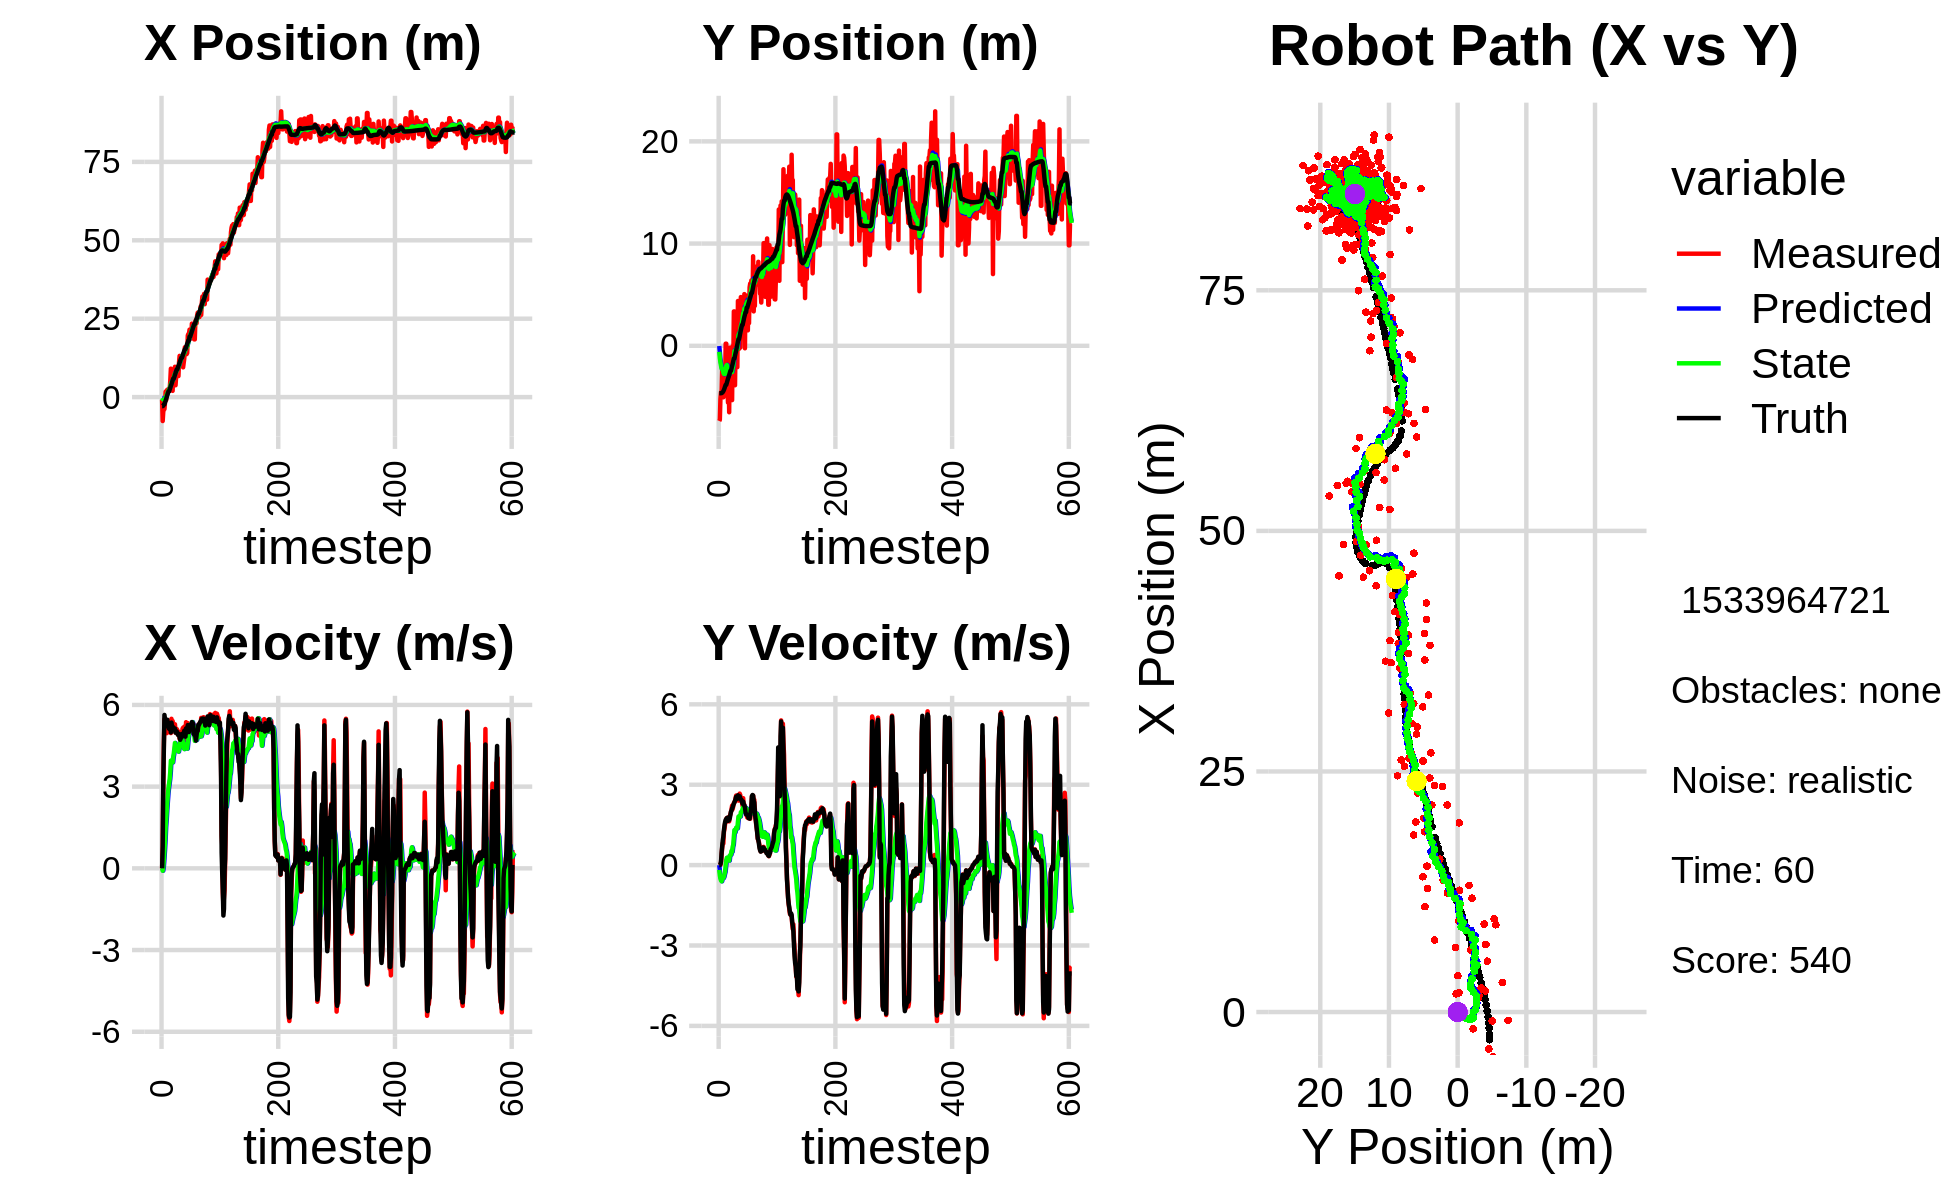

The table this chart was drawn from, first rows:
-4.532838225818720090e+00, -3.128662109519457224e-01, 0.000000000000000000e+00, 0.000000000000000000e+00, 0.000000000000000000e+00, 0.000000000000000000e+00, 0.000000000000000000e+00, 0.000000000000000000e+00, -2.424080598402575115e-01, -2.048078808965626829e-02, 0.000000000000000000e+00, 0.000000000000000000e+00, -2.876247644669382986e+00, -4.642591475732683826e+00, 0.000000000000000000e+00, 0.000000000000000000e+00, 0.000000000000000000e+00, -2.413896145299077034e-04
-8.701992033836273288e-01, -7.358458995065738861e+00, 0.000000000000000000e+00, 0.000000000000000000e+00, -2.424080598402575115e-01, -2.048078808965626829e-02, 0.000000000000000000e+00, 0.000000000000000000e+00, -2.738132568442699921e-01, -5.896902231609961742e-01, -6.456078969127474962e-03, -1.779884039506311744e-01, -2.876247644669382986e+00, -4.642591475732683826e+00, 0.000000000000000000e+00, 0.000000000000000000e+00, 0.000000000000000000e+00, -2.009509626077488065e-04
-7.622168779484460366e+00, -7.233498572619510902e+00, 8.159999682656452480e-01, 1.639759813180610595e-04, -2.744588647411827509e-01, -6.074890635560592500e-01, -6.456078969127474962e-03, -1.779884039506311744e-01, -6.219153031127762077e-01, -1.196763292379302568e+00, -8.769395999801668506e-02, -3.861840871895122485e-01, -2.876247644669382986e+00, -4.642591475732683826e+00, 8.000000000000000444e-01, 0.000000000000000000e+00, 8.000000119209289551e-01, -2.009509626077488065e-04
-4.652689337756387822e+00, -5.189570034892172501e+00, 3.015997713430465854e+00, 3.740076117132545147e-03, -6.306846991125778512e-01, -1.235381701098253737e+00, -8.769395999801668506e-02, -3.861840871895122485e-01, -7.440466650163779505e-01, -1.612651164395959791e+00, 5.409250204233309600e-02, -5.045570728483047551e-01, -2.736503839650587633e+00, -4.642186249145502153e+00, 3.200000000000000178e+00, 3.799999999999999906e-02, 3.200000047683715820e+00, -1.240078592672944069e-03
-3.827899813410640562e+00, -4.524947669893061963e+00, 4.598900013433565803e+00, 1.005872211584969006e-01, -7.386374148121446215e-01, -1.663106871680790189e+00, 5.409250204233309600e-02, -5.045570728483047551e-01, -7.358301812831850031e-01, -1.940278726446391211e+00, 3.360559773458401400e-01, -5.719840370836974941e-01, -2.308883905273390713e+00, -4.632666734463263047e+00, 4.397999999999999687e+00, 1.250000000000000000e-01, 4.400000095367431641e+00, -2.186853066086769104e-02
-3.827899813410640562e+00, -4.524947669893061963e+00, 5.471202539793231345e+00, 3.888048780726965359e-01, -7.022245835486009558e-01, -1.997477130154760916e+00, 3.360559773458401400e-01, -5.719840370836974941e-01, -6.578635819959595121e-01, -2.233101274077965659e+00, 6.625992781804037612e-01, -6.039986094573821518e-01, -2.308883905273390713e+00, -4.632666734463263047e+00, 5.631999999999999673e+00, 4.530000000000000138e-01, 5.651000022888183594e+00, -7.094461470842361450e-02
-1.742134958528132938e+00, -2.272760098395192774e+00, 5.369854922031888300e+00, 6.411879863272359481e-01, -5.916036541779191582e-01, -2.293501135023703785e+00, 6.625992781804037612e-01, -6.039986094573821518e-01, -4.372697590865993744e-01, -2.229417095933860615e+00, 1.030801299362223089e+00, -5.088799147811300383e-01, -1.671608209495552222e+00, -4.590164606652839652e+00, 5.477000000000000313e+00, 6.899999999999999467e-01, 5.520999908447265625e+00, -1.188424155116081238e-01
1.737724781219812442e+00, -3.107164533161917763e+00, 5.401918358397014508e+00, 8.213260672516414784e-01, -3.341896291503770877e-01, -2.280305087411973464e+00, 1.030801299362223089e+00, -5.088799147811300383e-01, 1.071593185532448977e-02, -2.312525775729943334e+00, 1.517828950064959548e+00, -4.512393499014155096e-01, -1.141216516721543783e+00, -4.530893117961142913e+00, 5.432000000000000384e+00, 9.210000000000000409e-01, 5.510000228881835938e+00, -1.508877873420715332e-01
-9.253374335671734618e-01, -5.038877235018387246e+00, 5.291190911581621137e+00, 8.044906890774535801e-01, 1.624988268618204612e-01, -2.357649710720084890e+00, 1.517828950064959548e+00, -4.512393499014155096e-01, 2.931468012227740338e-01, -2.615503018335097796e+00, 1.799771959953673672e+00, -4.841033892046866516e-01, -5.148851872463037216e-01, -4.437149212664156295e+00, 5.368999999999999773e+00, 1.064000000000000057e+00, 5.473000049591064453e+00, -1.508877873420715332e-01
2.190979957045076976e+00, -4.051207231072253556e+00, 4.964747935410835922e+00, 1.243061643769839408e+00, 4.731239972181414122e-01, -2.663913357255566439e+00, 1.799771959953673672e+00, -4.841033892046866516e-01, 7.539630363328135854e-01, -2.748379301738502978e+00, 2.165808305644358001e+00, -4.336412926043229366e-01, 1.019856926757118087e-01, -4.313240425107706777e+00, 5.408999999999999808e+00, 1.304999999999999938e+00, 5.564000129699707031e+00, -2.453340142965316772e-01
1.448041260479595138e+00, -2.952673839130848688e+00, 5.401273064496937337e+00, 1.352357755388788663e+00, 9.705438668972493632e-01, -2.791743430998935072e+00, 2.165808305644358001e+00, -4.336412926043229366e-01, 1.180196155496720856e+00, -2.728716094246502522e+00, 2.473348594178262694e+00, -3.307291005148585983e-01, 7.244412901031781482e-01, -4.159485385710933514e+00, 5.456999999999999851e+00, 1.479000000000000092e+00, 5.653999805450439453e+00, -2.453340142965316772e-01
2.491722344873550377e+00, -3.416406140638577060e+00, 5.209796219279954066e+00, 1.548304792858922641e+00, 1.427531014914547036e+00, -2.761789004297988459e+00, 2.473348594178262694e+00, -3.307291005148585983e-01, 1.650582420692630281e+00, -2.755092234644890503e+00, 2.766062335878306300e+00, -2.463243653124272403e-01, 1.343127965546631275e+00, -3.977686451627629793e+00, 5.278999999999999915e+00, 1.610999999999999988e+00, 5.519000053405761719e+00, -2.888777852058410645e-01
1.887751698659722477e+00, 2.065484657080071396e-01, 5.011305445158830807e+00, 1.581721827027595229e+00, 1.927188654280461044e+00, -2.779724671176133199e+00, 2.766062335878306300e+00, -2.463243653124272403e-01, 2.051098968483002327e+00, -2.339485495998145925e+00, 2.956831783840844885e+00, -1.535282450812014421e-02, 1.845874548080949973e+00, -3.819027647998575858e+00, 5.190999999999999837e+00, 1.689999999999999947e+00, 5.459000110626220703e+00, -3.057344853878021240e-01
1.887751698659722477e+00, 2.065484657080071396e-01, 5.130463704603573483e+00, 1.722814010968312104e+00, 2.346782146867086638e+00, -2.341020778448958062e+00, 2.956831783840844885e+00, -1.535282450812014421e-02, 2.439047611269236526e+00, -1.958262060445379760e+00, 3.117728917904553754e+00, 1.891668779157682501e-01, 1.845874548080949973e+00, -3.819027647998575858e+00, 5.121000000000000441e+00, 1.721000000000000085e+00, 5.401999950408935547e+00, -3.239696621894836426e-01
2.551997766018319513e+00, -2.036193059389758364e+00, 5.234741093259429157e+00, 1.757830445455957902e+00, 2.750820503059691724e+00, -1.939345372653803024e+00, 3.117728917904553754e+00, 1.891668779157682501e-01, 2.857550468900350360e+00, -1.882390024580044230e+00, 3.286324646077014133e+00, 2.730609059052134802e-01, 2.437230825097904230e+00, -3.621579692899058678e+00, 5.108999999999999986e+00, 1.756000000000000005e+00, 5.401999950408935547e+00, -3.239696621894836426e-01
5.287215948099237117e+00, -4.325852856768936938e+00, 5.090532060555319482e+00, 1.728542322641116957e+00, 3.186182933508051818e+00, -1.855083933989522871e+00, 3.286324646077014133e+00, 2.730609059052134802e-01, 3.431296812864687684e+00, -2.088766996423410571e+00, 3.550155156608405971e+00, 2.524938671209818741e-01, 3.025083303499903398e+00, -3.417796419341621483e+00, 5.211000000000000298e+00, 1.770000000000000018e+00, 5.504000186920166016e+00, -3.273442685604095459e-01
9.074341535813330140e+00, -5.553646729918670921e+00, 4.967435007103062183e+00, 1.686743456794973950e+00, 3.786312328525528237e+00, -2.063517609711312595e+00, 3.550155156608405971e+00, 2.524938671209818741e-01, 4.227150297502880072e+00, -2.420952296326392528e+00, 3.951117511605079180e+00, 1.889328619764183148e-01, 3.622136831193999651e+00, -3.214575694782090487e+00, 4.991999999999999993e+00, 1.649000000000000021e+00, 5.257999897003173828e+00, -3.273442685604095459e-01
2.184198141152887906e+00, -2.752557442264740306e+00, 5.491041324061543882e+00, 1.788600368707972121e+00, 4.622262048663388079e+00, -2.402059010128750671e+00, 3.951117511605079180e+00, 1.889328619764183148e-01, 4.543150609588637145e+00, -2.375729555650835323e+00, 3.949338033931327985e+00, 2.614074550743245018e-01, 4.099496603251177262e+00, -3.058540271079226436e+00, 5.352000000000000313e+00, 1.733000000000000096e+00, 5.625000000000000000e+00, -3.148925900459289551e-01
3.074200630216511243e+00, -6.499504731705171068e+00, 5.088404159753886269e+00, 1.632935283232599177e+00, 4.938084412981769589e+00, -2.349588810143402817e+00, 3.949338033931327985e+00, 2.614074550743245018e-01, 4.875103179278372778e+00, -2.789428669325075827e+00, 3.944467230707155103e+00, 1.676789776380258057e-01, 4.712075948414864435e+00, -2.860929654420907298e+00, 5.203999999999999737e+00, 1.683999999999999941e+00, 5.469999790191650391e+00, -3.105309605598449707e-01
1.998678207126034057e+00, -1.907306171027965958e-01, 5.410915386044740316e+00, 1.820625427756764392e+00, 5.269549902349088377e+00, -2.772660771561273219e+00, 3.944467230707155103e+00, 1.676789776380258057e-01, 5.128331957743100133e+00, -2.392713426258981535e+00, 3.891335065366944956e+00, 3.599864515653488084e-01, 5.308450460096912238e+00, -2.663939045362548885e+00, 5.182999999999999829e+00, 1.745999999999999996e+00, 5.468999862670898438e+00, -3.245733380317687988e-01
7.016338705751829607e+00, -4.100455329775544833e+00, 5.276857517681404097e+00, 1.892619914114785695e+00, 5.517465464279794674e+00, -2.356714781102446477e+00, 3.891335065366944956e+00, 3.599864515653488084e-01, 5.699008150375474813e+00, -2.501258693778576792e+00, 4.086122553090354437e+00, 3.715474982095117729e-01, 5.902694463656024126e+00, -2.453359649670633136e+00, 5.184999999999999609e+00, 1.862999999999999989e+00, 5.510000228881835938e+00, -3.443725407123565674e-01
7.016338705751829607e+00, -4.100455329775544833e+00, 5.089472111283737554e+00, 1.974324146709993899e+00, 6.107620405684510700e+00, -2.464103943957625553e+00, 4.086122553090354437e+00, 3.715474982095117729e-01, 6.226967708191601503e+00, -2.592961278016870708e+00, 4.217610351833843474e+00, 3.909558231740575263e-01, 5.902694463656024126e+00, -2.453359649670633136e+00, 5.139000000000000234e+00, 1.993999999999999995e+00, 5.512000083923339844e+00, -3.700521588325500488e-01
8.649754046931485973e+00, -1.293004558473650478e+00, 5.147665875722696072e+00, 2.082629284188113328e+00, 6.648728743374985761e+00, -2.553865695699464755e+00, 4.217610351833843474e+00, 3.909558231740575263e-01, 6.839126331362351152e+00, -2.331530803271880004e+00, 4.401285082363335377e+00, 5.308139792993197270e-01, 6.494384527147685660e+00, -2.228148506306463439e+00, 5.088000000000000078e+00, 2.029999999999999805e+00, 5.478000164031982422e+00, -3.844461739063262939e-01
9.677938937640002237e+00, -5.312065885363892903e+00, 5.290255978758418465e+00, 2.219540616411715739e+00, 7.279254839598684690e+00, -2.278449405341948175e+00, 4.401285082363335377e+00, 5.308139792993197270e-01, 7.494769427362252046e+00, -2.571558098335998022e+00, 4.602721409767277727e+00, 4.986432594773969607e-01, 7.078611135249820663e+00, -1.992893980264166975e+00, 5.133000000000000007e+00, 2.117999999999999883e+00, 5.552999973297119141e+00, -3.972476124763488770e-01
3.778126239349528515e+00, -2.325181777139860573e-02, 4.985031306383696403e+00, 2.091482813502592908e+00, 7.955041568338979907e+00, -2.521693772388258203e+00, 4.602721409767277727e+00, 4.986432594773969607e-01, 7.688820690151769277e+00, -2.155329844593838029e+00, 4.411240911861088243e+00, 6.821709391137427136e-01, 7.665027380008854863e+00, -1.747718618320577733e+00, 4.982000000000000206e+00, 2.161000000000000032e+00, 5.431000232696533203e+00, -3.972476124763488770e-01
6.446989535865726317e+00, -1.933462278309393767e+00, 5.016557609733045098e+00, 2.198108582161844016e+00, 8.129944781337878013e+00, -2.087112750682463602e+00, 4.411240911861088243e+00, 6.821709391137427136e-01, 8.048137366251738811e+00, -2.005305501225737252e+00, 4.371295360125081686e+00, 7.679323984761765587e-01, 8.239108801014399575e+00, -1.497064397572247518e+00, 5.027999999999999581e+00, 2.244000000000000217e+00, 5.506000041961669922e+00, -4.129732549190521240e-01
7.481390714265702790e+00, 3.362186385375561581e+00, 5.118182395735573209e+00, 2.316491594389666009e+00, 8.485266902264246625e+00, -1.928512261378119597e+00, 4.371295360125081686e+00, 7.679323984761765587e-01, 8.458236580679550087e+00, -1.229320104250968271e+00, 4.379258149793451516e+00, 1.060000858635025800e+00, 8.816743612232258442e+00, -1.236639068699304955e+00, 5.028999999999999915e+00, 2.289000000000000146e+00, 5.526000022888183594e+00, -4.250143468379974365e-01
7.481390714265702790e+00, 3.362186385375561581e+00, 5.077114721174496026e+00, 2.360446324687629271e+00, 8.896162395658894440e+00, -1.123320018387465646e+00, 4.379258149793451516e+00, 1.060000858635025800e+00, 8.837993413059303194e+00, -5.311340195575443568e-01, 4.361248407592586140e+00, 1.306792045860576623e+00, 8.816743612232258442e+00, -1.236639068699304955e+00, 4.991999999999999993e+00, 2.346000000000000085e+00, 5.515999794006347656e+00, -4.351909458637237549e-01
9.142818823341364975e+00, -3.859130667276586824e+00, 4.915165644449786875e+00, 2.368349861022954528e+00, 9.274118253818562252e+00, -4.004548149714867167e-01, 4.361248407592586140e+00, 1.306792045860576623e+00, 9.296331685452832616e+00, -7.709470457780874808e-01, 4.399869623591698975e+00, 1.224697166966913331e+00, 9.391376256821931889e+00, -9.686193930558942844e-01, 4.902999999999999581e+00, 2.398000000000000131e+00, 5.458000183105468750e+00, -4.490187168121337891e-01
6.707853555159123182e+00, 3.313526643709258090e-01, 4.970510291306263539e+00, 2.511530579595755874e+00, 9.736318647812002069e+00, -6.484773290813961033e-01, 4.399869623591698975e+00, 1.224697166966913331e+00, 9.559591074449615533e+00, -4.773515356285630284e-01, 4.285286084484718927e+00, 1.331022239719029665e+00, 9.956537008007439127e+00, -6.952112178011362609e-01, 4.921000000000000263e+00, 2.467000000000000082e+00, 5.505000114440917969e+00, -4.678676724433898926e-01
1.115408253659625792e+01, -3.139026319871556781e-01, 5.010946318057701632e+00, 2.597143353838636148e+00, 9.988119682898087603e+00, -3.442493116566600619e-01, 4.285286084484718927e+00, 1.331022239719029665e+00, 1.010951399610977575e+01, -2.878671866017651348e-01, 4.407259338336450227e+00, 1.398444510908020355e+00, 1.042692351359922398e+01, -4.577846988876488332e-01, 4.929999999999999716e+00, 2.553999999999999826e+00, 5.552000045776367188e+00, -4.781754612922668457e-01
1.315614891033122014e+01, -1.670025513343787349e+00, 4.757025004271434376e+00, 2.465537463326203493e+00, 1.055023992994342130e+01, -1.480227355109630938e-01, 4.407259338336450227e+00, 1.398444510908020355e+00, 1.074978350756753009e+01, -2.860858118189235633e-01, 4.575086551703089199e+00, 1.393695404982850494e+00, 1.099087119057081274e+01, -1.655130844332343421e-01, 4.799000000000000377e+00, 2.500000000000000000e+00, 5.410999774932861328e+00, -4.781754612922668457e-01
1.182451140831169134e+01, -2.087303445437075133e+00, 4.757574189177800505e+00, 2.486144034867231234e+00, 1.120729216273783990e+01, -1.467162713206384972e-01, 4.575086551703089199e+00, 1.393695404982850494e+00, 1.126017720199079974e+01, -3.339235002732027224e-01, 4.623042346733726937e+00, 1.373619390474224211e+00, 1.153834891305662325e+01, 1.208247682949044471e-01, 4.719999999999999751e+00, 2.475999999999999979e+00, 5.329999923706054688e+00, -4.815365970134735107e-01
1.283322912453189879e+01, 4.383834792387058421e+00, 4.929071201029512572e+00, 2.602639386635784202e+00, 1.172248143666417164e+01, -1.965615612257803069e-01, 4.623042346733726937e+00, 1.373619390474224211e+00, 1.181639204271113286e+01, 4.037904876769852214e-01, 4.707498553252781548e+00, 1.619924167596373366e+00, 1.209061026535092687e+01, 4.129457012760479606e-01, 4.903999999999999915e+00, 2.604999999999999982e+00, 5.552999973297119141e+00, -4.858101308345794678e-01
1.283322912453189879e+01, 4.383834792387058421e+00, 4.553879033147481437e+00, 2.407277920651005765e+00, 1.228714189803641155e+01, 5.657829044366226023e-01, 4.707498553252781548e+00, 1.619924167596373366e+00, 1.231616311627286642e+01, 1.056333332458914587e+00, 4.723974352766471263e+00, 1.812819046464081207e+00, 1.255389761896373635e+01, 6.577181361152799610e-01, 4.793999999999999595e+00, 2.535000000000000142e+00, 5.422999858856201172e+00, -4.862816929817199707e-01
1.266025639280272408e+01, -2.943770154935144157e-01, 4.875930332122706545e+00, 2.520798024296703854e+00, 1.278856055154951399e+01, 1.237615237105322841e+00, 4.723974352766471263e+00, 1.812819046464081207e+00, 1.278827555639458424e+01, 1.083385264330400499e+00, 4.729647013578181181e+00, 1.788896987272777128e+00, 1.255389761896373635e+01, 6.577181361152799610e-01, 4.937000000000000277e+00, 2.543000000000000149e+00, 5.553999900817871094e+00, -4.771455526351928711e-01
1.264151728120377349e+01, 1.361761971540802474e+00, 5.124570966294635710e+00, 2.669092542563024306e+00, 1.326124025775240156e+01, 1.262274963057678168e+00, 4.729647013578181181e+00, 1.788896987272777128e+00, 1.324074206850539603e+01, 1.310818780675138573e+00, 4.729122109387263961e+00, 1.838807489846207677e+00, 1.311604666658445240e+01, 9.485973858979876994e-01, 4.937999999999999723e+00, 2.568999999999999950e+00, 5.565999984741210938e+00, -4.801819622516632080e-01
9.491575955917712193e+00, -1.788038479993551144e-01, 5.164256613858038136e+00, 2.618120162345794366e+00, 1.371365427944412296e+01, 1.494699529659759385e+00, 4.729122109387263961e+00, 1.838807489846207677e+00, 1.344681523778933396e+01, 1.326466054569045649e+00, 4.539770890053550723e+00, 1.812984898108848109e+00, 1.368365263928270004e+01, 1.243097736229698436e+00, 4.948000000000000398e+00, 2.496999999999999886e+00, 5.541999816894531250e+00, -4.692075848579406738e-01
1.094456076608051376e+01, 4.767197324915127155e+00, 4.898942637808275435e+00, 2.415326864971909515e+00, 1.390079232679468824e+01, 1.507764544379930349e+00, 4.539770890053550723e+00, 1.812984898108848109e+00, 1.371702665738523308e+01, 1.923612557317659011e+00, 4.411682317427835898e+00, 1.973954394487418718e+00, 1.425064063062889375e+01, 1.529994918420984007e+00, 4.899000000000000021e+00, 2.440999999999999837e+00, 5.473000049591064453e+00, -4.580562710762023926e-01
1.234081959747001989e+01, 1.450148924267395500e+00, 5.203114479435400064e+00, 2.505638803854921992e+00, 1.415819488912801738e+01, 2.121007996766401060e+00, 4.411682317427835898e+00, 1.973954394487418718e+00, 1.407739610192574276e+01, 2.062686576359096247e+00, 4.379946389532211271e+00, 1.975048361776623018e+00, 1.481970191005500759e+01, 1.809748603876331963e+00, 5.054000000000000270e+00, 2.442000000000000171e+00, 5.612999916076660156e+00, -4.487912952899932861e-01
1.588759744124426199e+01, 2.612330688646167243e+00, 4.847230481825754111e+00, 2.334257459545445279e+00, 1.451539074087896353e+01, 2.260191412536758371e+00, 4.379946389532211271e+00, 1.975048361776623018e+00, 1.463643793370637169e+01, 2.317349680320671013e+00, 4.491627796591219912e+00, 2.007789361576662213e+00, 1.529800200451139069e+01, 2.039594127771620080e+00, 4.902000000000000135e+00, 2.350000000000000089e+00, 5.435999870300292969e+00, -4.487912952899932861e-01
1.516445350639651046e+01, 4.461105777277358797e+00, 4.645614934923486317e+00, 2.211173145673960505e+00, 1.508560071336549413e+01, 2.518128616478337189e+00, 4.491627796591219912e+00, 2.007789361576662213e+00, 1.509972463504311335e+01, 2.759540355318475857e+00, 4.508518865105712869e+00, 2.095608240382267784e+00, 1.529800200451139069e+01, 2.039594127771620080e+00, 4.836999999999999744e+00, 2.290000000000000036e+00, 5.352000236511230469e+00, -4.442394375801086426e-01
1.516445350639651046e+01, 4.461105777277358797e+00, 5.366288799393575282e+00, 2.497500206742762963e+00, 1.555057652155368508e+01, 2.969101179356702591e+00, 4.508518865105712869e+00, 2.095608240382267784e+00, 1.557229040811349385e+01, 3.164697238259657652e+00, 4.558589239913747981e+00, 2.175865976295833004e+00, 1.585716414476014968e+01, 2.305188133720855070e+00, 5.139999999999999680e+00, 2.371999999999999886e+00, 5.660999774932861328e+00, -4.355910122394561768e-01
1.369869756669608485e+01, 2.101260705753380975e+00, 4.844000701885650351e+00, 2.204391409064369256e+00, 1.602814933210486714e+01, 3.382283835889241086e+00, 4.558589239913747981e+00, 2.175865976295833004e+00, 1.588347695447583874e+01, 3.229881854265446606e+00, 4.457861844394341411e+00, 2.126455277894305773e+00, 1.643645644134737438e+01, 2.574223472940845525e+00, 4.982000000000000206e+00, 2.277000000000000135e+00, 5.478000164031982422e+00, -4.270676076412200928e-01
1.405859899517700917e+01, 5.057571127151021528e+00, 5.178926914666944548e+00, 2.253578785156517217e+00, 1.632926313891527315e+01, 3.442527382054877183e+00, 4.457861844394341411e+00, 2.126455277894305773e+00, 1.621320967953722914e+01, 3.641448502297921053e+00, 4.396161207229867252e+00, 2.197259580706947713e+00, 1.701277136749924779e+01, 2.835374786197580210e+00, 5.020999999999999908e+00, 2.205000000000000071e+00, 5.484000205993652344e+00, -4.104312062263488770e-01
1.966480946534175445e+01, -2.433512664600475106e-01, 5.330732057363847254e+00, 2.200360656921223512e+00, 1.665282580026021719e+01, 3.861174460368615780e+00, 4.396161207229867252e+00, 2.197259580706947713e+00, 1.691338404599925127e+01, 3.369193178515237364e+00, 4.633796983536042191e+00, 2.034338896677893249e+00, 1.749410414709627659e+01, 3.044644310031842327e+00, 5.259999999999999787e+00, 2.173999999999999932e+00, 5.690999984741210938e+00, -3.914653956890106201e-01
2.012826609603191486e+01, 4.917703702338933169e+00, 5.104265741954002067e+00, 2.106882394426792704e+00, 1.737676374435285709e+01, 3.572627068183026555e+00, 4.633796983536042191e+00, 2.034338896677893249e+00, 1.759317937351644545e+01, 3.736910587817746876e+00, 4.819305499351226985e+00, 2.091567117114539798e+00, 1.809485793130381737e+01, 3.291889144404165801e+00, 5.067999999999999616e+00, 1.975999999999999979e+00, 5.440000057220458984e+00, -3.715894818305969238e-01
2.012826609603191486e+01, 4.917703702338933169e+00, 5.172152059139648372e+00, 2.015550889958213965e+00, 1.807510992345156708e+01, 3.946067299529200767e+00, 4.819305499351226985e+00, 2.091567117114539798e+00, 1.823669863476938247e+01, 4.059400278037702314e+00, 4.957878067359209773e+00, 2.126205109458514819e+00, 1.809485793130381737e+01, 3.291889144404165801e+00, 5.004999999999999893e+00, 1.889999999999999902e+00, 5.349999904632568359e+00, -3.715894818305969238e-01
2.151666784281719202e+01, 3.763386993513622603e+00, 5.052544088598834193e+00, 1.854109463940511349e+00, 1.873248644150530495e+01, 4.272020788983553530e+00, 4.957878067359209773e+00, 2.126205109458514819e+00, 1.892996987713581092e+01, 4.199725087084980935e+00, 5.114168647501887932e+00, 2.091797555430810807e+00, 1.926341319068015778e+01, 3.732034637360438278e+00, 5.256000000000000227e+00, 1.889000000000000012e+00, 5.585000038146972656e+00, -3.517082035541534424e-01
2.151666784281719202e+01, 3.763386993513622603e+00, 4.964589089544793943e+00, 1.776902270167219688e+00, 1.944138674188599936e+01, 4.408904842628062148e+00, 5.114168647501887932e+00, 2.091797555430810807e+00, 1.957617620014145743e+01, 4.318418108728345750e+00, 5.212528146734110912e+00, 2.049718228004692833e+00, 1.926341319068015778e+01, 3.732034637360438278e+00, 5.230000000000000426e+00, 1.864000000000000101e+00, 5.552999973297119141e+00, -3.437088131904602051e-01
2.151974201181895907e+01, 1.514042570127937859e+00, 5.244979217472062416e+00, 1.862940911147025647e+00, 2.009742901481486754e+01, 4.523389931528814856e+00, 5.212528146734110912e+00, 2.049718228004692833e+00, 2.019741738509395290e+01, 4.154820991659746277e+00, 5.291059136808348384e+00, 1.920406876296341547e+00, 1.986549258227330839e+01, 3.947134926277237277e+00, 5.267000000000000348e+00, 1.866999999999999993e+00, 5.587999820709228516e+00, -3.412869870662689209e-01
1.873458397337740777e+01, 4.816931201981816457e+00, 5.039044041302323862e+00, 1.749169039851802498e+00, 2.072652329877478650e+01, 4.346861679289380831e+00, 5.291059136808348384e+00, 1.920406876296341547e+00, 2.057484442065194230e+01, 4.396100475938358620e+00, 5.164058563061007412e+00, 1.930147700533956900e+00, 2.036941218357248573e+01, 4.125551177489072963e+00, 5.105000000000000426e+00, 1.758000000000000007e+00, 5.399000167846679688e+00, -3.341096639633178711e-01
2.343330979346599463e+01, 2.219443037012610809e+00, 5.245415083993766991e+00, 1.747987255468890222e+00, 2.109125027695804278e+01, 4.589115245991754577e+00, 5.164058563061007412e+00, 1.930147700533956900e+00, 2.125747069326317629e+01, 4.297431798330108244e+00, 5.295672268294246088e+00, 1.826492889525590080e+00, 2.095870471023442860e+01, 4.328951789671197758e+00, 5.371999999999999886e+00, 1.784999999999999920e+00, 5.660999774932861328e+00, -3.216674327850341797e-01
2.326376581196041826e+01, 5.720491601820765659e+00, 5.217809529497340115e+00, 1.754847564286215356e+00, 2.178703792009260098e+01, 4.480081087282667518e+00, 5.295672268294246088e+00, 1.826492889525590080e+00, 2.188456226845191921e+01, 4.625820024845683776e+00, 5.368016833937462984e+00, 1.872036930503454322e+00, 2.157333540883917067e+01, 4.533769561342360532e+00, 5.219999999999999751e+00, 1.735000000000000098e+00, 5.500000000000000000e+00, -3.244350850582122803e-01
1.974268436411688299e+01, 6.094742967442618564e+00, 5.141983125211260663e+00, 1.729345717176279162e+00, 2.242136395184566666e+01, 4.813023717896029119e+00, 5.368016833937462984e+00, 1.872036930503454322e+00, 2.222375568075597840e+01, 4.960761375863789624e+00, 5.206530324272883981e+00, 1.915514858771752760e+00, 2.217726111367790764e+01, 4.738144828147667020e+00, 5.323999999999999844e+00, 1.877999999999999892e+00, 5.644999980926513672e+00, -3.244350850582122803e-01
2.277075687053837072e+01, 5.798072292238231285e+00, 5.274148273200482073e+00, 1.941071535513430923e+00, 2.274440871318326529e+01, 5.152312861740965033e+00, 5.206530324272883981e+00, 1.915514858771752760e+00, 2.275003926291758205e+01, 5.230798115958140926e+00, 5.213506473075568692e+00, 1.942504968142714672e+00, 2.267500472080336138e+01, 4.921593619806050590e+00, 4.982000000000000206e+00, 2.040000000000000036e+00, 5.382999897003173828e+00, -3.526504933834075928e-01
1.840881276099102593e+01, 6.399035527568281090e+00, 4.935206467841173783e+00, 2.083551000346923310e+00, 2.327138991022513892e+01, 5.425048612772412682e+00, 5.213506473075568692e+00, 1.942504968142714672e+00, 2.292011680319178879e+01, 5.547688123799320081e+00, 4.931238388201578893e+00, 1.988562156956629634e+00, 2.324215006845030373e+01, 5.164784385729421778e+00, 4.903999999999999915e+00, 2.198999999999999844e+00, 5.374000072479248047e+00, -3.994806110858917236e-01
1.840881276099102593e+01, 6.399035527568281090e+00, 5.184526910458057358e+00, 2.555207064040171616e+00, 2.341324064201194588e+01, 5.746544339494983333e+00, 4.931238388201578893e+00, 1.988562156956629634e+00, 2.308214794024342353e+01, 5.848333807317121824e+00, 4.685201455454333974e+00, 2.044054321326477464e+00, 2.324215006845030373e+01, 5.164784385729421778e+00, 5.022999999999999687e+00, 2.579000000000000181e+00, 5.645999908447265625e+00, -4.579132795333862305e-01
2.431304585935340867e+01, 4.059125496942955991e+00, 4.679015883412861676e+00, 2.567173196857580386e+00, 2.355066808578885684e+01, 6.052739239449769215e+00, 4.685201455454333974e+00, 2.044054321326477464e+00, 2.360293363714301407e+01, 5.835467015939661550e+00, 4.725352298006026075e+00, 1.992143623469580627e+00, 2.381352496155595233e+01, 5.449337913545276635e+00, 4.828000000000000291e+00, 2.616999999999999993e+00, 5.492000102996826172e+00, -5.018112659454345703e-01
2.454885262222474651e+01, 8.759494973800416417e+00, 4.746276785221018812e+00, 2.594250722551068034e+00, 2.407546886694361632e+01, 6.034681378286619768e+00, 4.725352298006026075e+00, 1.992143623469580627e+00, 2.410931836848065757e+01, 6.386404115519888514e+00, 4.752323555716503556e+00, 2.131820923394969203e+00, 2.436940836874483196e+01, 5.753896667599923020e+00, 4.693999999999999950e+00, 2.596999999999999975e+00, 5.364999771118164062e+00, -5.002186894416809082e-01
2.354746055589218656e+01, 3.366667224637662770e+00, 4.952995945202651740e+00, 2.443636133777510100e+00, 2.458455072405230624e+01, 6.599586207859385212e+00, 4.752323555716503556e+00, 2.131820923394969203e+00, 2.452429114807988952e+01, 6.224943327853977415e+00, 4.713544714669389180e+00, 2.019645785611754896e+00, 2.491250205023684572e+01, 6.046906425099141558e+00, 4.884999999999999787e+00, 2.407000000000000028e+00, 5.446000099182128906e+00, -4.583257436752319336e-01
... 545 more rows
